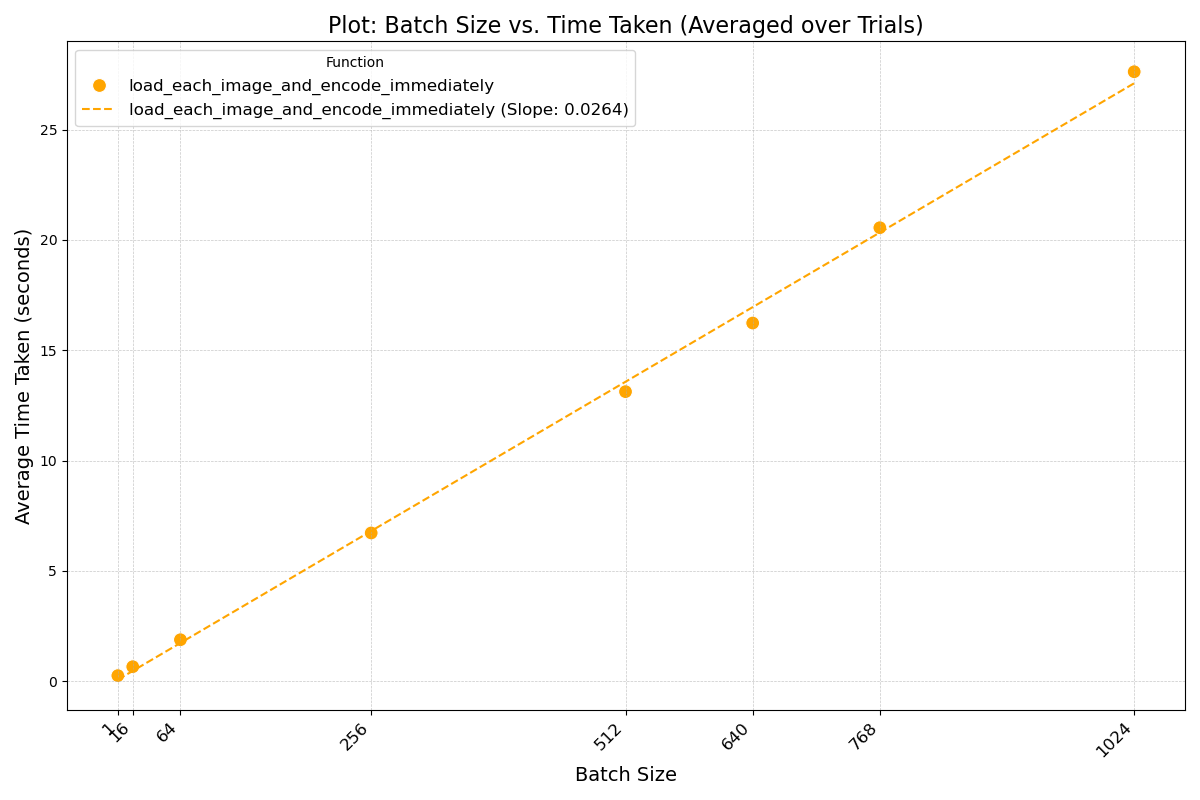

The file beside this chart, header and first rows:
function, batch_size, time_taken_secs
load_each_image_and_encode_immediately, 1, 0.2604
load_each_image_and_encode_immediately, 16, 0.6643
load_each_image_and_encode_immediately, 64, 1.886
load_each_image_and_encode_immediately, 256, 6.783
load_each_image_and_encode_immediately, 256, 6.663
load_each_image_and_encode_immediately, 512, 13.12
load_each_image_and_encode_immediately, 640, 16.23
load_each_image_and_encode_immediately, 768, 20.55
load_each_image_and_encode_immediately, 1024, 27.62
